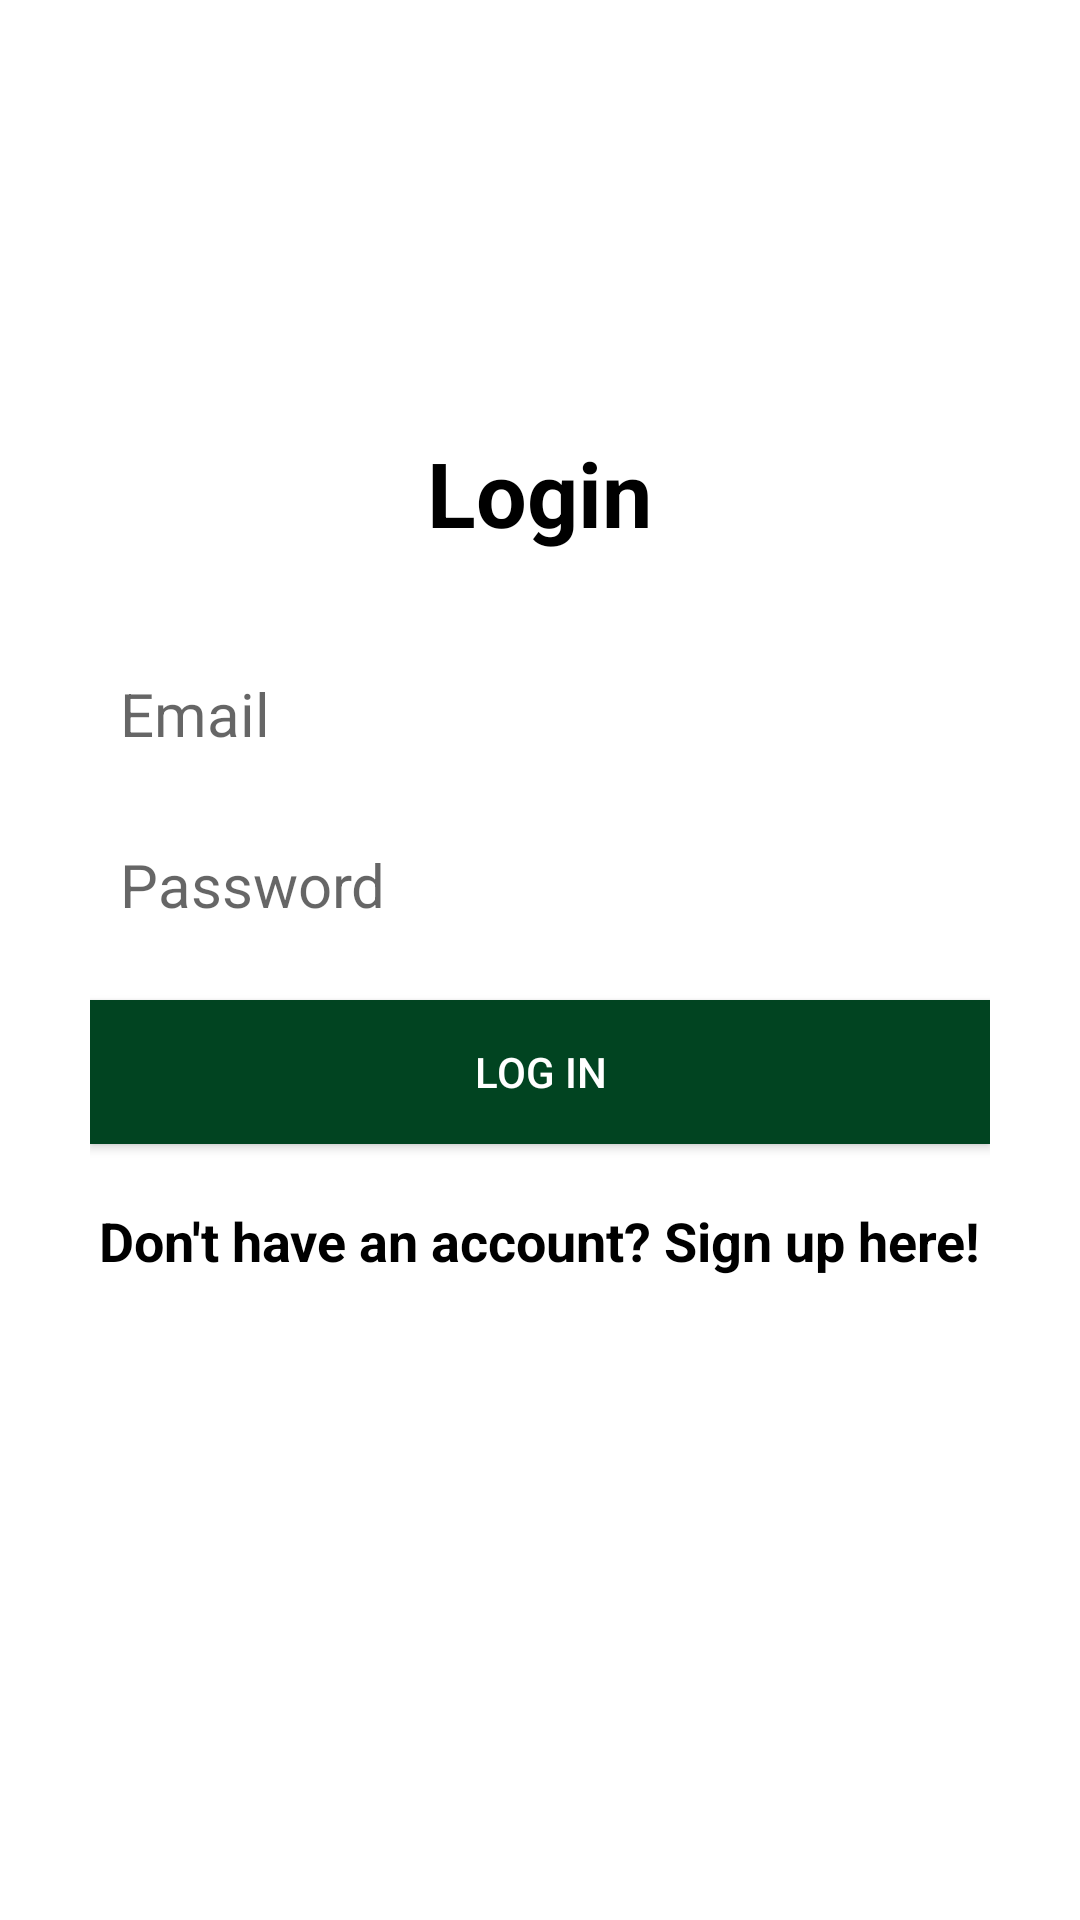

Write the Android layout XML for this screen, with the resource values it uses.
<!-- AndroidManifest.xml: application theme Theme.CatholicSongs -->
<!-- res/layout/activity_login.xml -->
<?xml version="1.0" encoding="utf-8"?>
<RelativeLayout
    xmlns:android="http://schemas.android.com/apk/res/android"
    xmlns:tools="http://schemas.android.com/tools"
    android:layout_width="match_parent"
    android:layout_height="match_parent"
    tools:context=".ui.LoginActivity"
    android:background="@color/white">

    <LinearLayout
        android:orientation="vertical"
        android:layout_width="match_parent"
        android:layout_height="wrap_content"
        android:padding="30dp"
        android:layout_centerVertical="true"
        android:layout_centerHorizontal="true"
        android:id="@+id/linearLayout">

        <EditText
            android:id="@+id/emailEditText"
            android:layout_width="match_parent"
            android:layout_height="wrap_content"
            android:background="@android:color/white"
            android:hint="Email"
            android:inputType="textEmailAddress"
            android:nextFocusDown="@+id/passwordEditText"
            android:padding="10dp"
            android:layout_marginBottom="10dp"
            android:textColor="@android:color/black"
            android:textSize="20sp" />

        <EditText
            android:id="@+id/passwordEditText"
            android:layout_width="match_parent"
            android:layout_height="wrap_content"
            android:background="@android:color/white"
            android:hint="Password"
            android:inputType="textPassword"
            android:nextFocusDown="@+id/passwordEditText"
            android:padding="10dp"
            android:textColor="@android:color/black"
            android:textSize="20sp" />


        <Button
            android:id="@+id/passwordLoginButton"
            android:layout_width="match_parent"
            android:layout_height="wrap_content"
            android:padding="10dp"
            android:text="Log in"
            android:background="@color/green"
            android:layout_marginTop="15dp"
            android:textColor="@color/white" />

        <TextView
            android:layout_width="wrap_content"
            android:layout_height="wrap_content"
            android:layout_marginTop="20dp"
            android:textColor="@color/black"
            android:textStyle="bold"
            android:textSize="18sp"
            android:text="Don't have an account? Sign up here!"
            android:id="@+id/registerTextView"
            android:layout_gravity="center_horizontal" />

    </LinearLayout>

    <TextView
        android:layout_width="wrap_content"
        android:layout_height="wrap_content"
        android:text="Login"
        android:textColor="@color/black"
        android:textSize="30dp"
        android:textStyle="bold"
        android:layout_above="@+id/linearLayout"
        android:layout_centerHorizontal="true" />

</RelativeLayout>
<!-- resources referenced by this layout -->
<resources>
  <color name="black">#FF000000</color>
  <color name="green"> #014421</color>
  <color name="white">#FFFFFFFF</color>
  <style name="Theme.CatholicSongs" parent="Theme.MaterialComponents.DayNight.DarkActionBar">
          
          <item name="colorPrimary">@color/purple_500</item>
          <item name="colorPrimaryVariant">@color/purple_700</item>
          <item name="colorOnPrimary">@color/white</item>
          
          <item name="colorSecondary">@color/teal_200</item>
          <item name="colorSecondaryVariant">@color/teal_700</item>
          <item name="colorOnSecondary">@color/black</item>
          
          <item name="android:statusBarColor" tools:targetApi="l">?attr/colorPrimaryVariant</item>
          
      </style>
  <color name="purple_500">#FF6200EE</color>
  <color name="purple_700">#FF3700B3</color>
  <color name="teal_200">#FF03DAC5</color>
  <color name="teal_700">#FF018786</color>
</resources>
